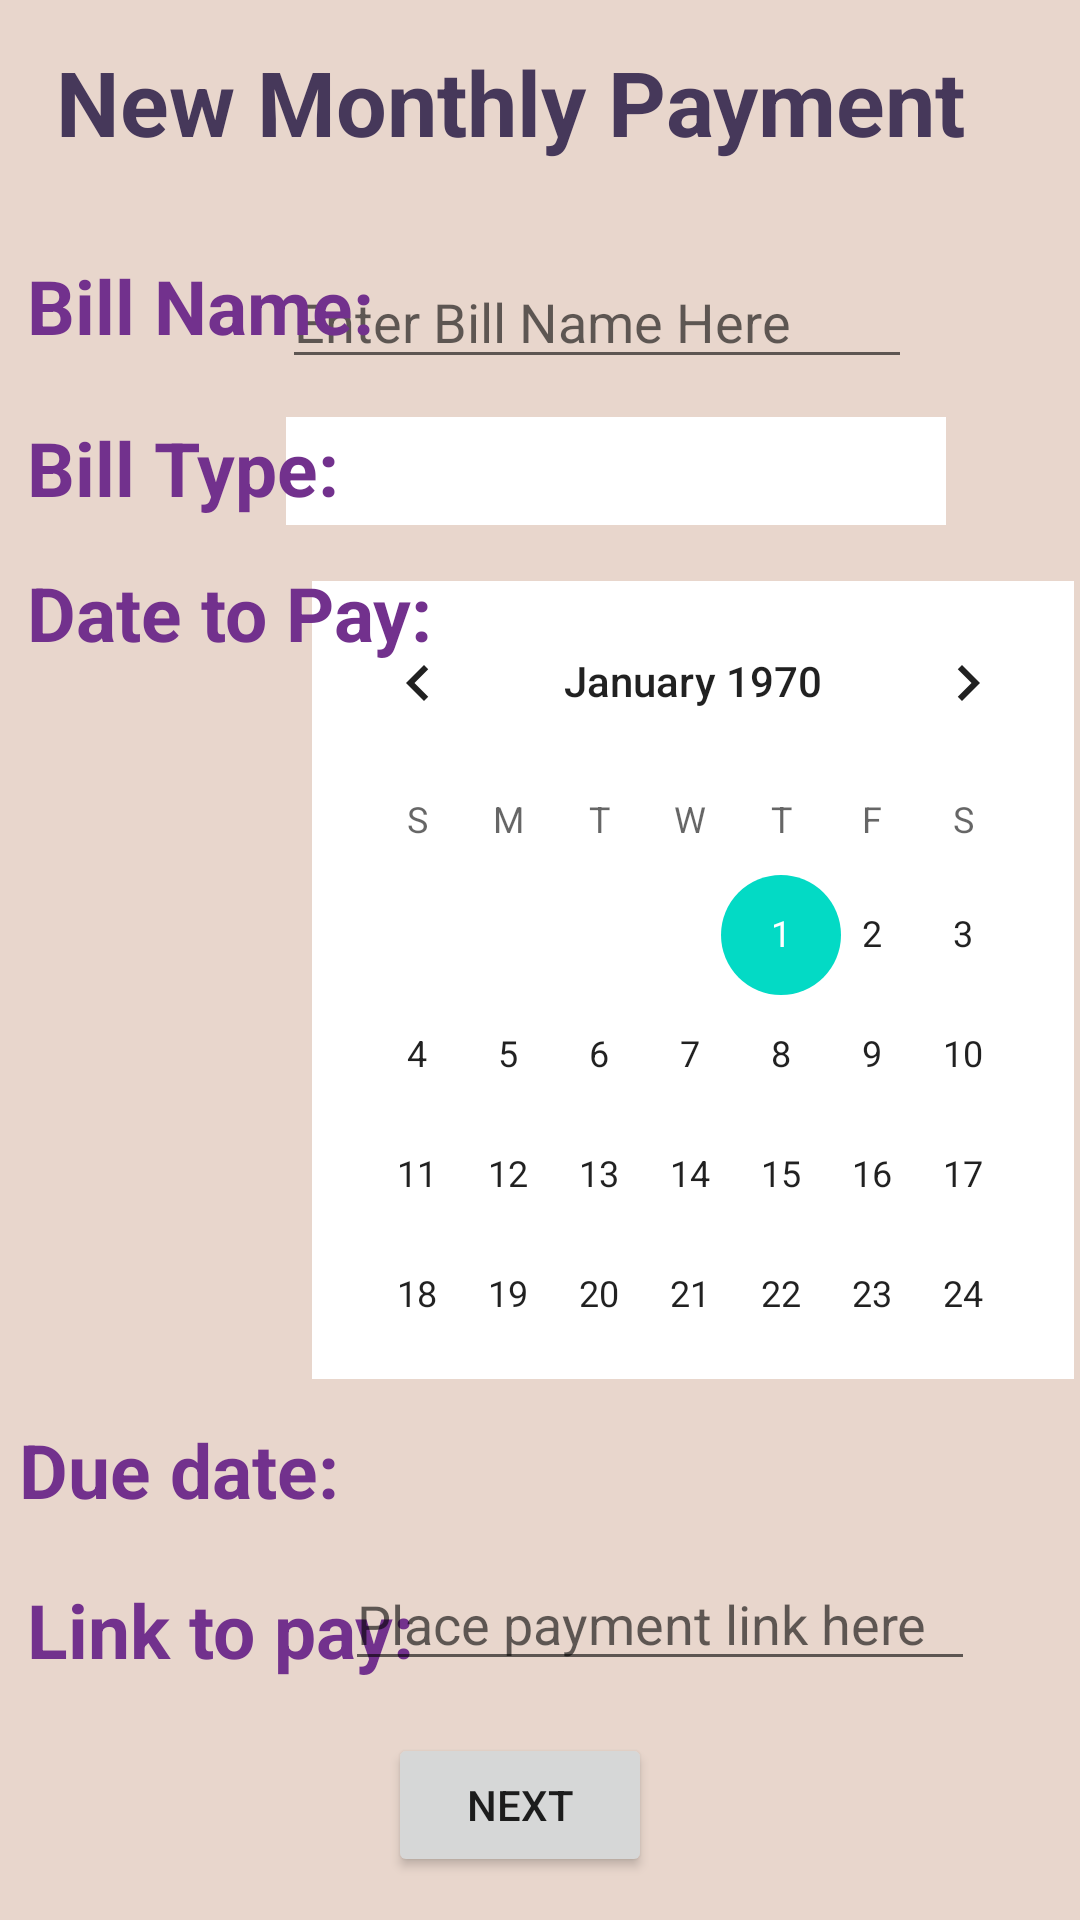

Here is an Android app screen rendered from its layout file. Give the layout XML and the strings, colors and styles it references.
<!-- AndroidManifest.xml: application theme Theme.EZExpense -->
<!-- res/layout/activity_reminders_calendar.xml -->
<?xml version="1.0" encoding="utf-8"?>
<androidx.constraintlayout.widget.ConstraintLayout xmlns:android="http://schemas.android.com/apk/res/android"
    xmlns:app="http://schemas.android.com/apk/res-auto"
    xmlns:tools="http://schemas.android.com/tools"
    android:layout_width="match_parent"
    android:layout_height="match_parent"
    android:background="#E8D6CC"
    tools:context=".remindersCalendar">

    <EditText
        android:id="@+id/billName_ET"
        android:layout_width="wrap_content"
        android:layout_height="wrap_content"
        android:ems="10"
        android:hint="Enter Bill Name Here"
        android:inputType="textPersonName"
        android:text=""
        app:layout_constraintBottom_toBottomOf="parent"
        app:layout_constraintEnd_toEndOf="parent"
        app:layout_constraintHorizontal_bias="0.626"
        app:layout_constraintStart_toStartOf="parent"
        app:layout_constraintTop_toTopOf="parent"
        app:layout_constraintVertical_bias="0.142" />

    <CalendarView
        android:id="@+id/calendarView"
        android:layout_width="254dp"
        android:layout_height="266dp"
        android:background="@color/white"
        app:layout_constraintBottom_toBottomOf="parent"
        app:layout_constraintEnd_toEndOf="parent"
        app:layout_constraintHorizontal_bias="0.98"
        app:layout_constraintStart_toStartOf="parent"
        app:layout_constraintTop_toTopOf="parent"
        app:layout_constraintVertical_bias="0.518" />

    <Spinner
        android:id="@+id/billSpinner"
        android:layout_width="220dp"
        android:layout_height="36dp"
        android:background="@color/white"
        android:spinnerMode="dropdown"
        app:layout_constraintBottom_toBottomOf="parent"
        app:layout_constraintEnd_toEndOf="parent"
        app:layout_constraintHorizontal_bias="0.68"
        app:layout_constraintStart_toStartOf="parent"
        app:layout_constraintTop_toTopOf="parent"
        app:layout_constraintVertical_bias="0.23" />

    

    <Button
        android:id="@+id/remindersNext_btn"
        android:layout_width="wrap_content"
        android:layout_height="wrap_content"
        android:text="Next"
        app:layout_constraintBottom_toBottomOf="parent"
        app:layout_constraintEnd_toEndOf="parent"
        app:layout_constraintHorizontal_bias="0.476"
        app:layout_constraintStart_toStartOf="parent"
        app:layout_constraintTop_toTopOf="parent"
        app:layout_constraintVertical_bias="0.976" />

    <TextView
        android:id="@+id/textView10"
        android:layout_width="322dp"
        android:layout_height="53dp"
        android:text="New Monthly Payment"
        android:textColor="#46385A"
        android:textSize="30sp"
        android:textStyle="bold"
        app:layout_constraintBottom_toBottomOf="parent"
        app:layout_constraintEnd_toEndOf="parent"
        app:layout_constraintHorizontal_bias="0.494"
        app:layout_constraintStart_toStartOf="parent"
        app:layout_constraintTop_toTopOf="parent"
        app:layout_constraintVertical_bias="0.023" />

    <TextView
        android:id="@+id/billName_TV"
        android:layout_width="wrap_content"
        android:layout_height="wrap_content"
        android:text="Bill Name:"
        android:textColor="#72318D"
        android:textSize="25sp"
        android:textStyle="bold"
        app:layout_constraintBottom_toBottomOf="parent"
        app:layout_constraintEnd_toEndOf="parent"
        app:layout_constraintHorizontal_bias="0.037"
        app:layout_constraintStart_toStartOf="parent"
        app:layout_constraintTop_toTopOf="parent"
        app:layout_constraintVertical_bias="0.14" />

    <TextView
        android:id="@+id/billType_TV"
        android:layout_width="wrap_content"
        android:layout_height="wrap_content"
        android:text="Bill Type: "
        android:textColor="#72318D"
        android:textSize="25sp"
        android:textStyle="bold"
        app:layout_constraintBottom_toBottomOf="parent"
        app:layout_constraintEnd_toEndOf="parent"
        app:layout_constraintHorizontal_bias="0.036"
        app:layout_constraintStart_toStartOf="parent"
        app:layout_constraintTop_toTopOf="parent"
        app:layout_constraintVertical_bias="0.229" />

    <TextView
        android:id="@+id/textView11"
        android:layout_width="wrap_content"
        android:layout_height="wrap_content"
        android:text="Date to Pay:"
        android:textColor="#72318D"
        android:textSize="25sp"
        android:textStyle="bold"
        app:layout_constraintBottom_toBottomOf="parent"
        app:layout_constraintEnd_toEndOf="parent"
        app:layout_constraintHorizontal_bias="0.04"
        app:layout_constraintStart_toStartOf="parent"
        app:layout_constraintTop_toTopOf="parent"
        app:layout_constraintVertical_bias="0.309" />

    

    <TextView
        android:id="@+id/billDueDate"
        android:layout_width="wrap_content"
        android:layout_height="wrap_content"
        android:textColor="#72318D"
        android:textSize="25sp"
        android:textStyle="bold"
        app:layout_constraintBottom_toBottomOf="parent"
        app:layout_constraintEnd_toEndOf="parent"
        app:layout_constraintHorizontal_bias="0.406"
        app:layout_constraintStart_toStartOf="parent"
        app:layout_constraintTop_toTopOf="parent"
        app:layout_constraintVertical_bias="0.78" />

    <TextView
        android:id="@+id/due_date_TV"
        android:layout_width="wrap_content"
        android:layout_height="wrap_content"
        android:text="Due date: "
        android:textColor="#72318D"
        android:textSize="25sp"
        android:textStyle="bold"
        app:layout_constraintBottom_toBottomOf="parent"
        app:layout_constraintEnd_toEndOf="parent"
        app:layout_constraintHorizontal_bias="0.026"
        app:layout_constraintStart_toStartOf="parent"
        app:layout_constraintTop_toTopOf="parent"
        app:layout_constraintVertical_bias="0.78" />

    <TextView
        android:id="@+id/paymentLink_TV"
        android:layout_width="wrap_content"
        android:layout_height="wrap_content"
        android:text="Link to pay:"
        android:textColor="#72318D"
        android:textSize="25sp"
        android:textStyle="bold"
        app:layout_constraintBottom_toBottomOf="parent"
        app:layout_constraintEnd_toEndOf="parent"
        app:layout_constraintHorizontal_bias="0.039"
        app:layout_constraintStart_toStartOf="parent"
        app:layout_constraintTop_toTopOf="parent"
        app:layout_constraintVertical_bias="0.868" />

    <EditText
        android:id="@+id/paymentLink_ET"
        android:layout_width="wrap_content"
        android:layout_height="wrap_content"
        android:autoLink="web"
        android:clickable="true"
        android:ems="10"
        android:hint="Place payment link here"
        android:inputType="textPersonName"
        app:layout_constraintBottom_toBottomOf="parent"
        app:layout_constraintEnd_toEndOf="parent"
        app:layout_constraintHorizontal_bias="0.766"
        app:layout_constraintStart_toStartOf="parent"
        app:layout_constraintTop_toTopOf="parent"
        app:layout_constraintVertical_bias="0.867" />

</androidx.constraintlayout.widget.ConstraintLayout>
<!-- resources referenced by this layout -->
<resources>
  <color name="white">#FFFFFFFF</color>
  <style name="Theme.EZExpense" parent="Theme.MaterialComponents.DayNight.DarkActionBar">
          
          <item name="colorPrimary">@color/purple_500</item>
          <item name="colorPrimaryVariant">@color/purple_700</item>
          <item name="colorOnPrimary">@color/white</item>
          
          <item name="colorSecondary">@color/teal_200</item>
          <item name="colorSecondaryVariant">@color/teal_700</item>
          <item name="colorOnSecondary">@color/black</item>
          
          <item name="android:statusBarColor" tools:targetApi="l">?attr/colorPrimaryVariant</item>
          
      </style>
  <color name="purple_500">#FF6200EE</color>
  <color name="purple_700">#FF3700B3</color>
  <color name="teal_200">#FF03DAC5</color>
  <color name="teal_700">#FF018786</color>
  <color name="black">#FF000000</color>
</resources>
